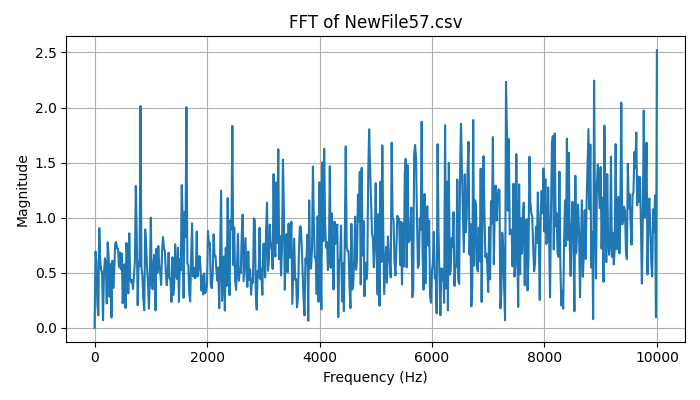

The table this chart was drawn from, first rows:
Frequency (Hz), Magnitude
0.0, 4.440892098500626e-16
16.67, 0.6929
33.33, 0.6024
50, 0.217
66.67, 0.1135
83.33, 0.9056
100, 0.6234
116.7, 0.5198
133.3, 0.5107
150, 0.07021
166.7, 0.4933
183.3, 0.6316
200, 0.5686
216.7, 0.2215
233.3, 0.7754
250, 0.6427
266.7, 0.2813
283.3, 0.5793
300, 0.09357
316.7, 0.6091
333.3, 0.3618
350, 0.5214
366.7, 0.7641
383.3, 0.7783
400, 0.7217
416.7, 0.7193
433.3, 0.5547
450, 0.6842
466.7, 0.532
483.3, 0.6753
500, 0.2244
516.7, 0.4286
533.3, 0.579
550, 0.1807
566.7, 0.7706
583.3, 0.6216
600, 0.3124
616.7, 0.8584
633.3, 0.4494
650, 0.4127
666.7, 0.4323
683.3, 0.3525
700, 0.4755
716.7, 0.6012
733.3, 1.288
750, 0.8512
766.7, 0.2055
783.3, 0.599
800, 0.5608
816.7, 2.013
833.3, 0.5449
850, 0.4759
866.7, 0.261
883.3, 0.1593
900, 0.8928
916.7, 0.7497
933.3, 0.5485
950, 0.4005
966.7, 0.1743
983.3, 0.491
... 541 more rows
